Run: headless pygame with SDL's dummy video driver; simulated clock (each Clock.tick advances the game by its frame time, no real sleeping); random seed 0; keys injected as events and as key.get_pressed() state; mouse plan: one left click at the window centre at the start of phase 2, then a move to the lower-right quarter at the start of phase 3.
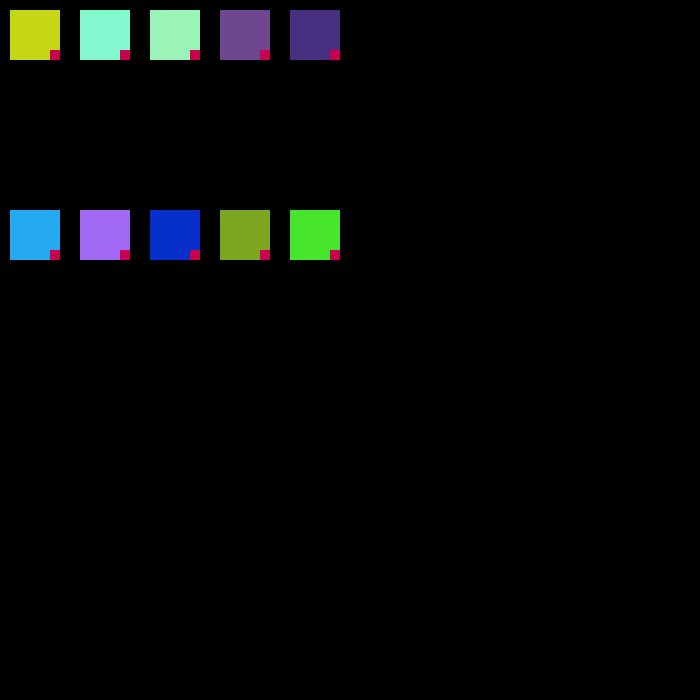
Frame 1 of 4 · flips 1–60 · no input
Frame 2 of 4 · flips 61–180 · clicked the window centre · tapped SPACE, RETURN · held RIGHT (→), D · screen unchanged from frame 1, image omitted
Frame 3 of 4 · flips 181–300 · moved the mouse to the lower-right quarter · held DOWN (↓), S · screen unchanged from frame 2, image omitted
Frame 4 of 4 · flips 301–420 · held LEFT (←), A, UP (↑), W · screen unchanged from frame 3, image omitted

The pygame program that drew these frames:

import pygame, sys, random
from pygame.locals import *

class Block:
    def __init__(self, coords, height, width, color ):
        self.x = coords[0]
        self.y = coords[1]
        self.height = height
        self.width = width
        self.color = color
        self.select_color = (255,0,0)
        self.image = pygame.Surface((self.width, self.height))
        self.drag = False
        self.dragpinkarea = False
        self.draw()


    def update(self, mcoords):
        pass

    def moveON(self, rel):
        self.x = self.x + rel[0]
        self.y = self.y + rel[1]



    def event(self, event):
        """
        Обрабатываем события
        """
        if event.type == MOUSEBUTTONDOWN: #Click
            if self.collidePoint(event.pos):
                self.color, self.select_color = self.select_color, self.color
                self.draw()

                if self.collidePoint2(event.pos):
                    self.dragpinkarea = True
                else:
                    self.drag = True

                return self

        if event.type == MOUSEBUTTONUP:
            self.drag = False
            self.dragpinkarea = False

        if event.type == pygame.MOUSEMOTION:
            if self.dragpinkarea == True :
                self.resize(event.rel)
            elif self.drag == True and self.dragpinkarea!= True:
                self.moveON(event.rel)

    def resize(self, rel):
        self.width = self.width+ rel[0]
        self.height = self.height + rel[1]
        if self.width < 10:
            self.width = 10
        if self.height <10:
            self.height = 10
        self.image = pygame.Surface((self.width, self.height))
        self.draw()

    def get_coords(self, coords):
        return coords[0], coords[1]

    def collidePoint(self, mcoords):
        if self.x <= mcoords[0] <= (self.x+self.width) and self.y <= mcoords[1] <= (self.y+self.height):
            return True
        else:
            return False

    def collidePoint2(self, mcoords): #для розовой области
        if self.width+ self.x-10 <= mcoords[0] <= (self.width+self.x) and self.height+self.y-10 <= mcoords[1] <= (self.height+self.y):
            return True
        else:

            return False

    def draw(self): #Рисует объект
        pygame.draw.rect(self.image, self.color, (0, 0, self.width, self.height))
        pygame.draw.rect(self.image, (200,0,80), (self.width-10,self.height-10 , 10, 10 ))

    def render(self, screen): #Отображает объект на эакран
        screen.blit(self.image, (self.x, self.y))







pygame.init()
display = pygame.display.set_mode((700,700))
screen = pygame.display.get_surface()



# block1 = Block((10,10), 50, 50, (10,50,70) )
# block2 = Block((100,10), 50, 50, (10,50,70) )
# block3 = Block((250,10), 50, 50, (10,50,70))
# block4 = Block((400,400), 100,100, (10,50,70))
x = 10
y = 10
w = 50
h = 50
i = 0
l = 0
blocks = []
while i<10:
    a = Block((x+70*i,y), w, h,(random.randint(0,255),random.randint(0,255),random.randint(0,255)) )
    if i>=5:
        a = Block((x+70*l,y+200), w, h,(random.randint(0,255),random.randint(0,255),random.randint(0,255)))
        l+=1
    blocks.append(a)
    i+=1
i = 0
done = False
while not done:
    i = 0
    for e in pygame.event.get():

        if e.type == pygame.QUIT :
            done = True

        if e.type == pygame.KEYDOWN:
            if e.key == K_ESCAPE:
                done = True

        for block in blocks:
            if block.event(e):
                if blocks.index(block)!=len(blocks)-1:
                    blocks.remove(block)
                    blocks.append(block)
    screen.fill((0,0,0))
    for block in blocks:
        block.render(screen)
    pygame.display.flip()
